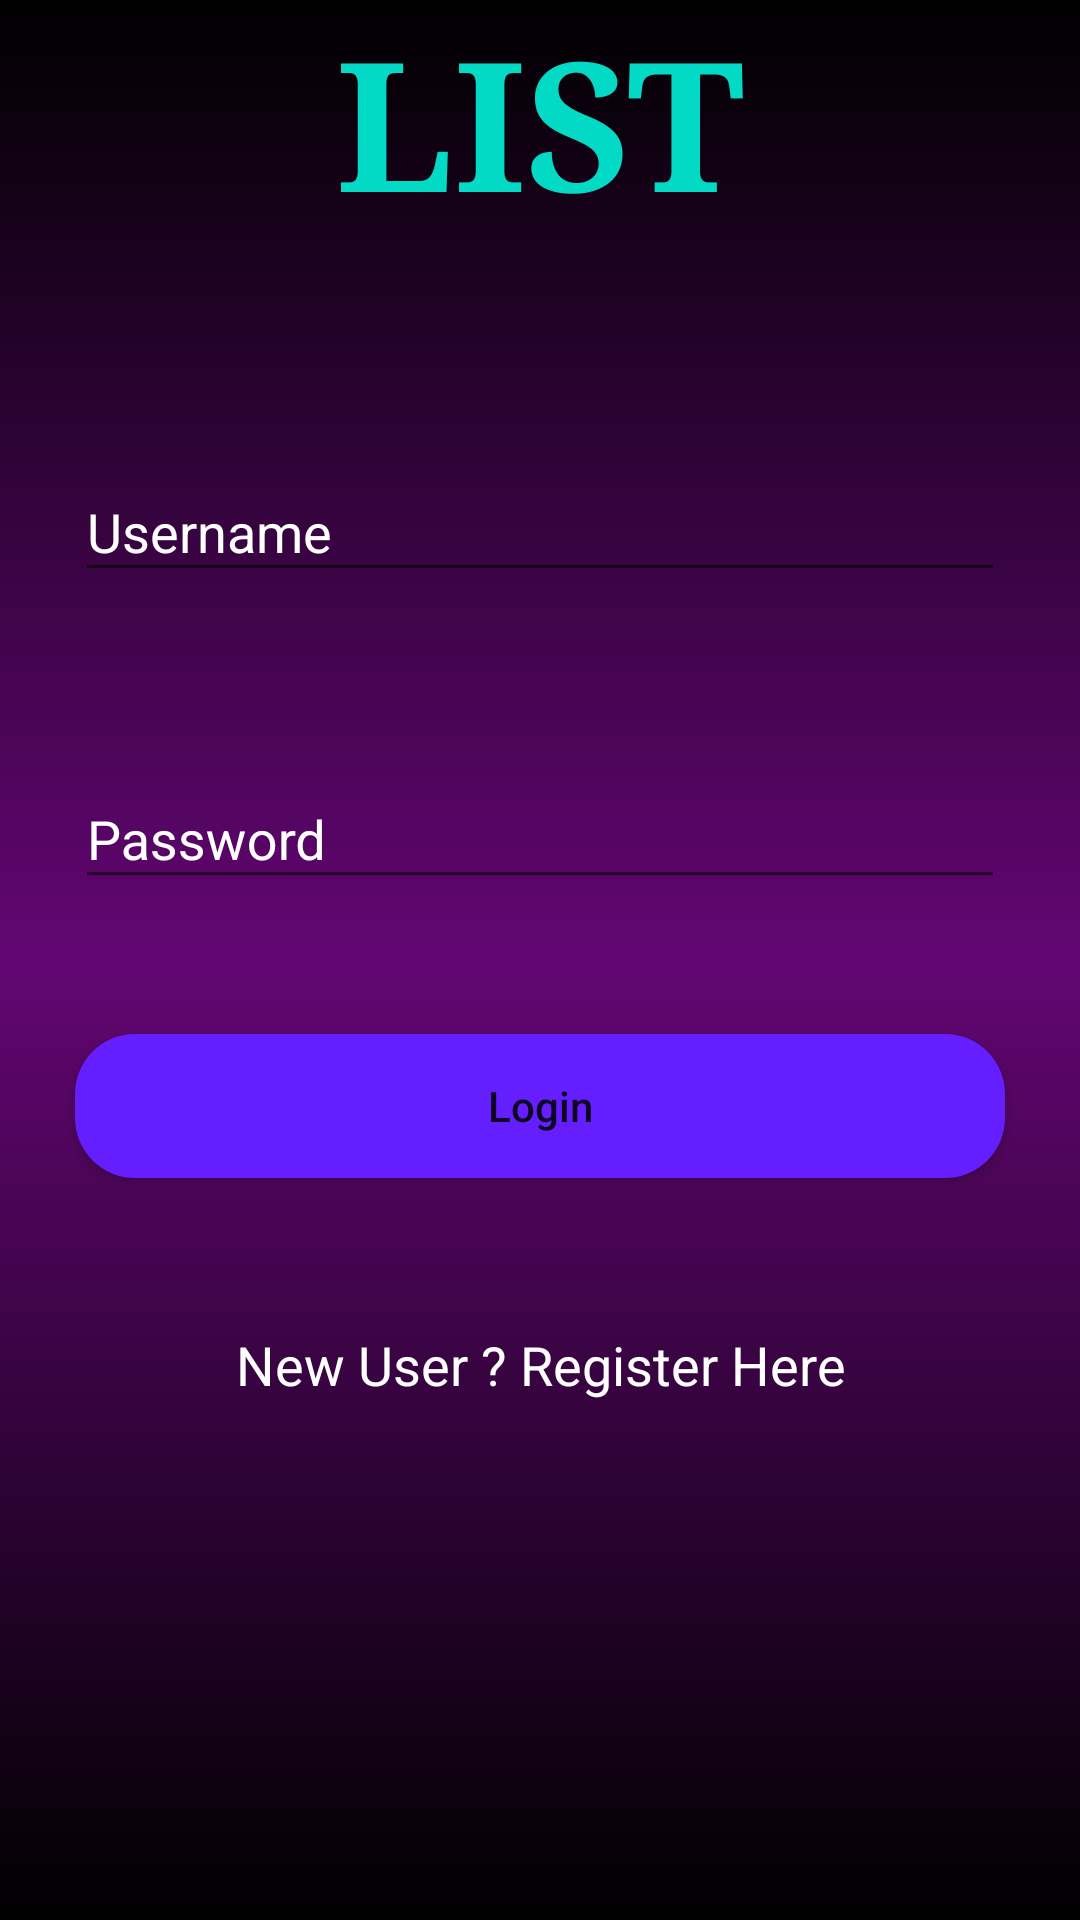

Layout XML and referenced resources for this Android screen:
<!-- AndroidManifest.xml: activity theme Theme.AppCompat.Light.NoActionBar -->
<!-- res/layout/activity_login.xml -->
<?xml version="1.0" encoding="utf-8"?>
<RelativeLayout
    xmlns:android="http://schemas.android.com/apk/res/android"
    xmlns:app="http://schemas.android.com/apk/res-auto"
    xmlns:tools="http://schemas.android.com/tools"
    android:layout_width="match_parent"
    android:layout_height="match_parent"
    android:background="@drawable/gradient2"
    tools:context=".LoginActivity">

    <TextView
        android:id="@+id/Title"
        android:layout_width="397dp"
        android:layout_height="73dp"
        android:fontFamily="serif"
        android:text="@string/list2"
        android:textAlignment="center"
        android:textAllCaps="true"
        android:textColor="@color/teal_200"
        android:textSize="60sp"
        android:textStyle="bold"
        app:layout_constraintEnd_toEndOf="parent"
        app:layout_constraintStart_toStartOf="parent"
        app:layout_constraintTop_toTopOf="parent" />

    

    <TextView
        android:id="@+id/textView"
        android:layout_width="154dp"
        android:layout_height="37dp"
        android:layout_alignParentStart="true"
        android:layout_alignParentTop="true"
        android:layout_alignParentEnd="true"
        android:layout_alignParentBottom="true"
        android:layout_marginStart="209dp"
        android:layout_marginTop="75dp"
        android:layout_marginEnd="48dp"
        android:layout_marginBottom="619dp"
        android:fontFamily="cursive"
        android:text="@string/this_2_02"
        android:textAlignment="center"
        android:textColor="#651FFF"
        android:textSize="30sp"
        android:textStyle="bold"
        app:layout_constraintBottom_toBottomOf="parent"
        app:layout_constraintEnd_toEndOf="parent"
        app:layout_constraintHorizontal_bias="0.7"
        app:layout_constraintStart_toStartOf="parent"
        app:layout_constraintTop_toTopOf="parent"
        app:layout_constraintVertical_bias="0.104" />

    <com.google.android.material.textfield.TextInputLayout
        android:id="@+id/idTILUserName"
        android:layout_width="match_parent"
        android:layout_height="wrap_content"
        android:layout_marginStart="20dp"
        android:layout_marginTop="140dp"
        android:layout_marginEnd="20dp"
        android:hint="@string/username"
        android:padding="5dp"
        android:textColorHint="@color/white"
        app:hintTextColor="@color/white">

        <com.google.android.material.textfield.TextInputEditText
            android:id="@+id/idEdtUserName"
            android:layout_width="match_parent"
            android:layout_height="match_parent"
            android:ems="10"
            android:importantForAutofill="no"
            android:inputType="textEmailAddress"
            android:textColor="@color/white"
            android:textColorHint="@color/white"
            android:textSize="18sp" />
    </com.google.android.material.textfield.TextInputLayout>

    
    <com.google.android.material.textfield.TextInputLayout
        android:id="@+id/idTILPassword"
        android:layout_width="match_parent"
        android:layout_height="wrap_content"
        android:layout_below="@id/idTILUserName"
        android:layout_marginStart="20dp"
        android:layout_marginTop="40dp"
        android:layout_marginEnd="20dp"
        android:hint="@string/password"
        android:padding="5dp"
        android:textColorHint="@color/white"
        app:hintTextColor="@color/white">

        <com.google.android.material.textfield.TextInputEditText
            android:id="@+id/idEdtPassword"
            android:layout_width="match_parent"
            android:layout_height="match_parent"
            android:ems="10"
            android:importantForAutofill="no"
            android:inputType="textPassword"
            android:textColor="@color/white"
            android:textColorHint="@color/white"
            android:textSize="18sp" />
    </com.google.android.material.textfield.TextInputLayout>

    
    <Button
        android:id="@+id/idBtnLogin"
        android:layout_width="match_parent"
        android:layout_height="wrap_content"
        android:layout_below="@id/idTILPassword"
        android:layout_marginStart="25dp"
        android:layout_marginTop="40dp"
        android:layout_marginEnd="25dp"
        android:text="@string/login"
        android:textAllCaps="false"
        android:background="@drawable/button_back"
        />

    
    <TextView
        android:id="@+id/idTVNewUser"
        android:layout_width="match_parent"
        android:layout_height="wrap_content"
        android:layout_below="@id/idBtnLogin"
        android:layout_marginTop="40dp"
        android:gravity="center"
        android:padding="10dp"
        android:text="@string/new_user_register_here"
        android:textAlignment="center"
        android:textAllCaps="false"
        android:textColor="@color/white"
        android:textSize="18sp" />

    
    <ProgressBar
        android:id="@+id/idPBLoading"
        android:layout_width="wrap_content"
        android:layout_height="wrap_content"
        android:layout_below="@id/idTVNewUser"
        android:layout_centerHorizontal="true"
        android:layout_marginTop="10dp"
        android:indeterminate="true"
        android:visibility="gone" />

</RelativeLayout>
<!-- resources referenced by this layout -->
<resources>
  <!-- drawable button_back (drawable) -->
  <?xml version="1.0" encoding="utf-8"?>
  <shape xmlns:android="http://schemas.android.com/apk/res/android"
      android:shape="rectangle">
      
      <corners android:radius="20dp" />
      
      <solid android:color="#651FFF"/>
  
  </shape>
  <!-- drawable gradient2 (drawable) -->
  <?xml version = "1.0" encoding = "utf-8" ?>
  <shape
      android:shape = "rectangle"
      xmlns:android = "http://schemas.android.com/apk/res/android" >
  
      <gradient
          android:startColor = "#000000"
          android:centerColor = "#630673"
          android:endColor = "#000000"
          android:angle = "90"
          android:type = "linear" />
  </shape>
  <string name="list2">list</string>
  <string name="login">Login</string>
  <string name="new_user_register_here">New User ? Register Here</string>
  <string name="password">Password</string>
  <string name="this_2_02">This!</string>
  <string name="username">Username</string>
  <!-- not gathered from this repository: default colours our renderer supplied (Android Studio template values) -->
  <color name="teal_200">#FF03DAC5</color>
  <color name="white">#FFFFFFFF</color>
</resources>
